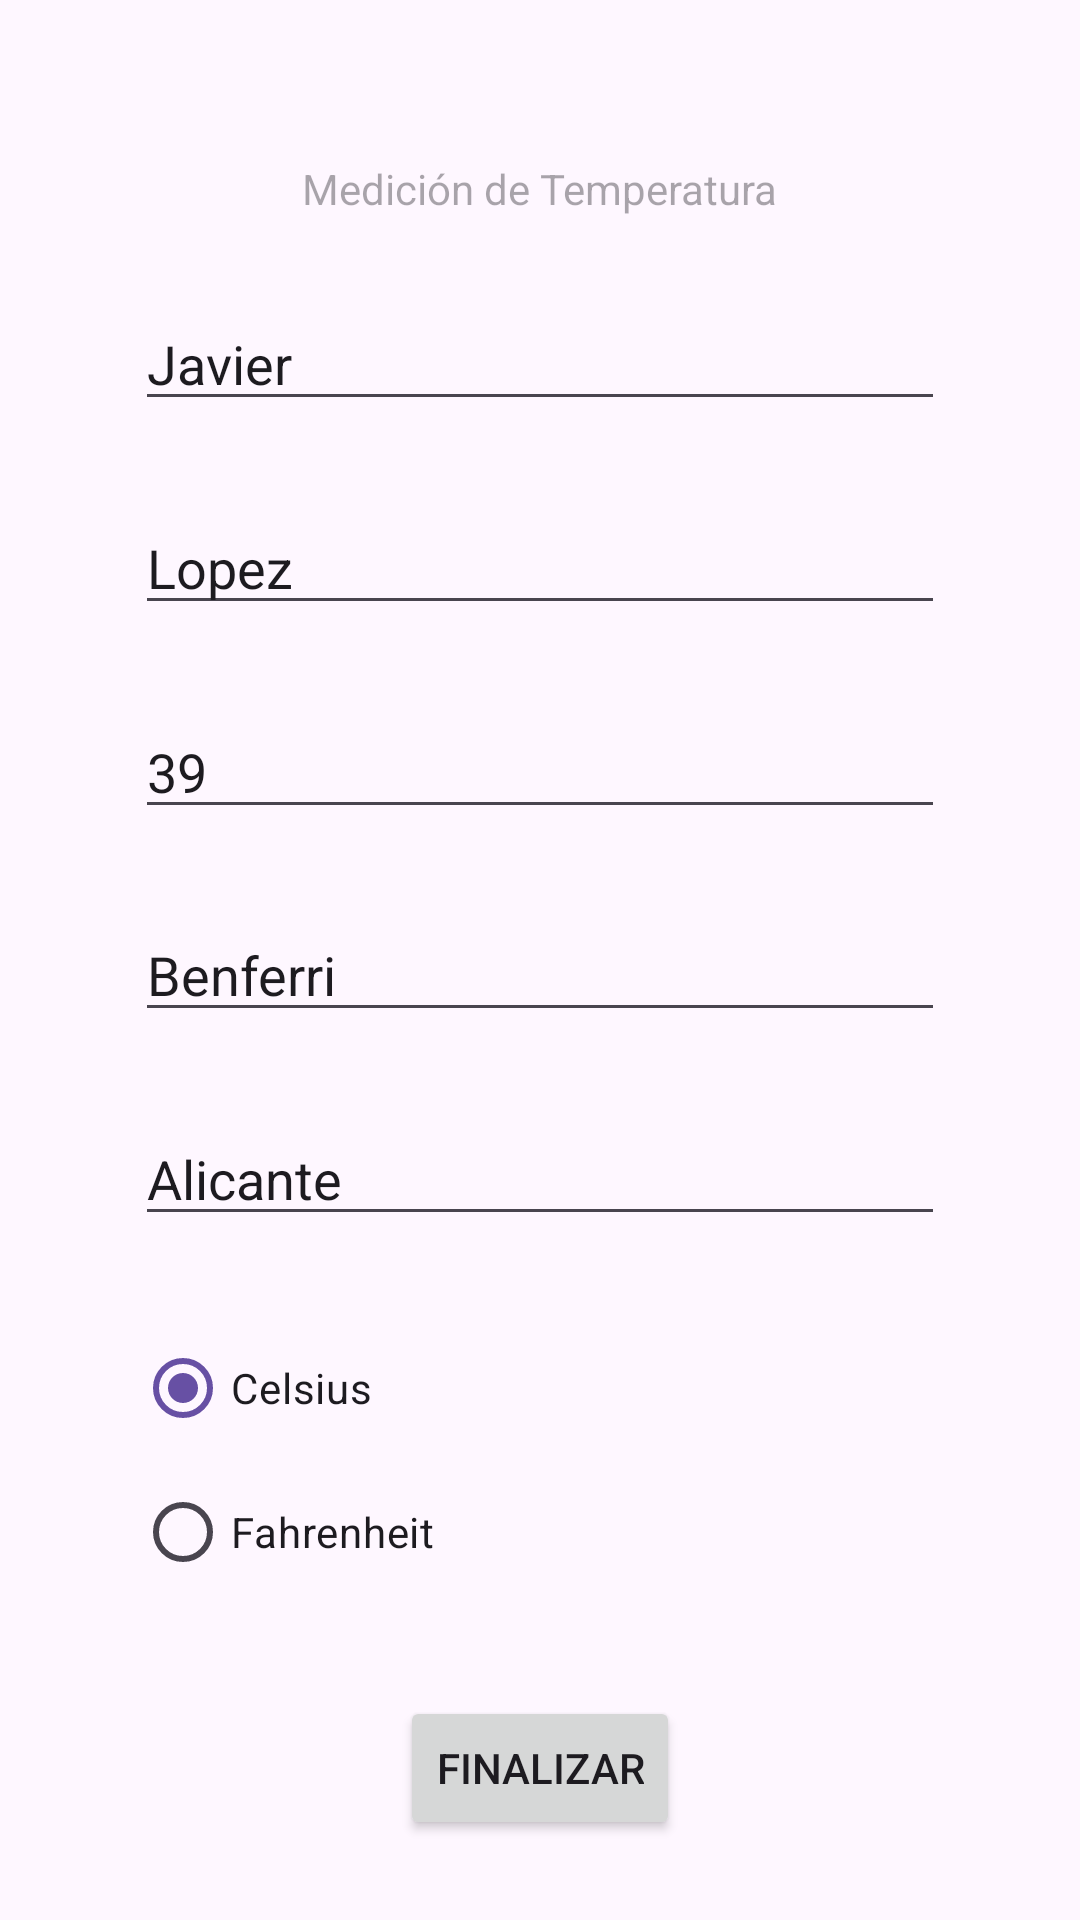

Here is an Android app screen rendered from its layout file. Give the layout XML and the strings, colors and styles it references.
<!-- AndroidManifest.xml: application theme Theme.Practica22 -->
<!-- res/layout/activity_medicion_temperatura.xml -->
<?xml version="1.0" encoding="utf-8"?>
<androidx.constraintlayout.widget.ConstraintLayout xmlns:android="http://schemas.android.com/apk/res/android"
    xmlns:app="http://schemas.android.com/apk/res-auto"
    xmlns:tools="http://schemas.android.com/tools"
    android:layout_width="match_parent"
    android:layout_height="match_parent"
    tools:context=".MedicionTemperatura">

    <ImageView
        android:id="@+id/imageView3"
        android:layout_width="wrap_content"
        android:layout_height="wrap_content"
        app:layout_constraintTop_toTopOf="parent"
        app:layout_constraintStart_toStartOf="parent"
        app:layout_constraintEnd_toEndOf="parent"
        app:layout_constraintBottom_toTopOf="@id/tvMedicionTemperatura"
        tools:srcCompat="@tools:sample/avatars" />

    <TextView
        android:id="@+id/tvMedicionTemperatura"
        android:layout_width="wrap_content"
        android:layout_height="wrap_content"
        android:hint="@string/btnMedicion"
        app:layout_constraintTop_toBottomOf="@id/imageView3"
        app:layout_constraintBottom_toTopOf="@id/etNombre"
        app:layout_constraintStart_toStartOf="parent"
        app:layout_constraintEnd_toEndOf="parent"/>

    <EditText
        android:text="Javier"
        android:id="@+id/etNombre"
        android:layout_width="270dp"
        android:layout_height="wrap_content"
        android:hint="@string/nombre"
        app:layout_constraintTop_toBottomOf="@id/tvMedicionTemperatura"
        app:layout_constraintBottom_toTopOf="@id/etApellidos"
        app:layout_constraintStart_toStartOf="parent"
        app:layout_constraintEnd_toEndOf="parent" />

    <EditText
        android:text="Lopez"
        android:id="@+id/etApellidos"
        android:layout_width="270dp"
        android:layout_height="wrap_content"
        android:hint="@string/apellidos"
        app:layout_constraintTop_toBottomOf="@id/etNombre"
        app:layout_constraintBottom_toTopOf="@id/etTemperatura"
        app:layout_constraintStart_toStartOf="parent"
        app:layout_constraintEnd_toEndOf="parent" />

    <EditText
        android:text="39"
        android:id="@+id/etTemperatura"
        android:layout_width="270dp"
        android:layout_height="wrap_content"
        android:hint="@string/temperatura"
        android:inputType="number"
        app:layout_constraintTop_toBottomOf="@id/etApellidos"
        app:layout_constraintBottom_toTopOf="@id/etPoblacion"
        app:layout_constraintStart_toStartOf="parent"
        app:layout_constraintEnd_toEndOf="parent"  />

    <EditText
        android:text="Benferri"
        android:id="@+id/etPoblacion"
        android:layout_width="270dp"
        android:layout_height="wrap_content"
        android:hint="@string/poblacion"
        app:layout_constraintTop_toBottomOf="@id/etTemperatura"
        app:layout_constraintBottom_toTopOf="@id/etProvincia"
        app:layout_constraintStart_toStartOf="parent"
        app:layout_constraintEnd_toEndOf="parent" />

    <EditText
        android:text="Alicante"
        android:id="@+id/etProvincia"
        android:layout_width="270dp"
        android:layout_height="wrap_content"
        android:hint="@string/provincia"
        app:layout_constraintTop_toBottomOf="@id/etPoblacion"
        app:layout_constraintBottom_toTopOf="@+id/rgSelector"
        app:layout_constraintStart_toStartOf="parent"
        app:layout_constraintEnd_toEndOf="parent"  />

    <RadioGroup
        android:id="@+id/rgSelector"
        android:layout_width="270dp"
        android:layout_height="100dp"
        app:layout_constraintBottom_toTopOf="@+id/btnFinalizar"
        app:layout_constraintTop_toBottomOf="@+id/etProvincia"
        app:layout_constraintStart_toStartOf="parent"
        app:layout_constraintEnd_toEndOf="parent">

        <RadioButton
            android:id="@+id/rbCelsius"
            android:layout_width="match_parent"
            android:layout_height="wrap_content"
            android:text="@string/rbCelsius"
            android:checked="true" />

        <RadioButton
            android:id="@+id/rbFahrenheit"
            android:layout_width="match_parent"
            android:layout_height="wrap_content"
            android:text="@string/rbFahrenheit"
            android:checked="false" />
    </RadioGroup>

    <Button
        android:id="@+id/btnFinalizar"
        android:layout_width="wrap_content"
        android:layout_height="wrap_content"
        android:text="Finalizar"
        app:layout_constraintTop_toBottomOf="@id/rgSelector"
        app:layout_constraintBottom_toBottomOf="parent"
        app:layout_constraintEnd_toEndOf="parent"
        app:layout_constraintStart_toStartOf="parent" />

</androidx.constraintlayout.widget.ConstraintLayout>
<!-- resources referenced by this layout -->
<resources>
  <string name="apellidos">Apellidos</string>
  <string name="btnMedicion">Medición de Temperatura</string>
  <string name="nombre">Nombre</string>
  <string name="poblacion">Población</string>
  <string name="provincia">Provincia</string>
  <string name="rbCelsius">Celsius</string>
  <string name="rbFahrenheit">Fahrenheit</string>
  <string name="temperatura">Temperatura</string>
  <style name="Theme.Practica22" parent="Base.Theme.Practica22" />
  <style name="Base.Theme.Practica22" parent="Theme.Material3.DayNight.NoActionBar">
          
          
      </style>
</resources>
